Dataset: coral_img (GitHub, JuanIsernGhosn/coral-classification-deep-learning). Classes: ACER, APAL, CNAT, DANT, DSTR, GORG, MALC, MCAV, MMEA, MONT, PALY, SPO, SSID, TUNI.

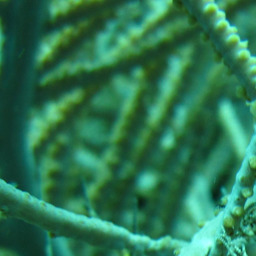
Label: GORG

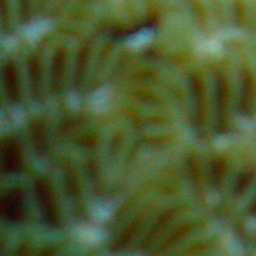
Label: MMEA

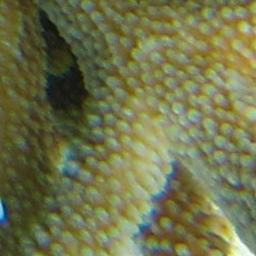
Label: ACER

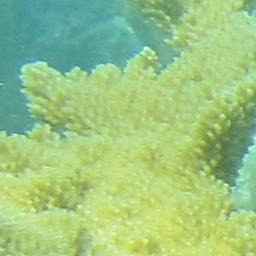
Label: APAL

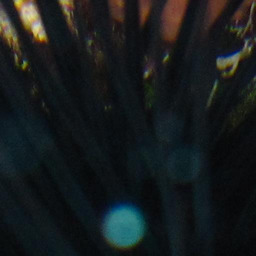
Label: DANT

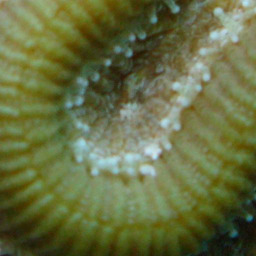
Label: CNAT
